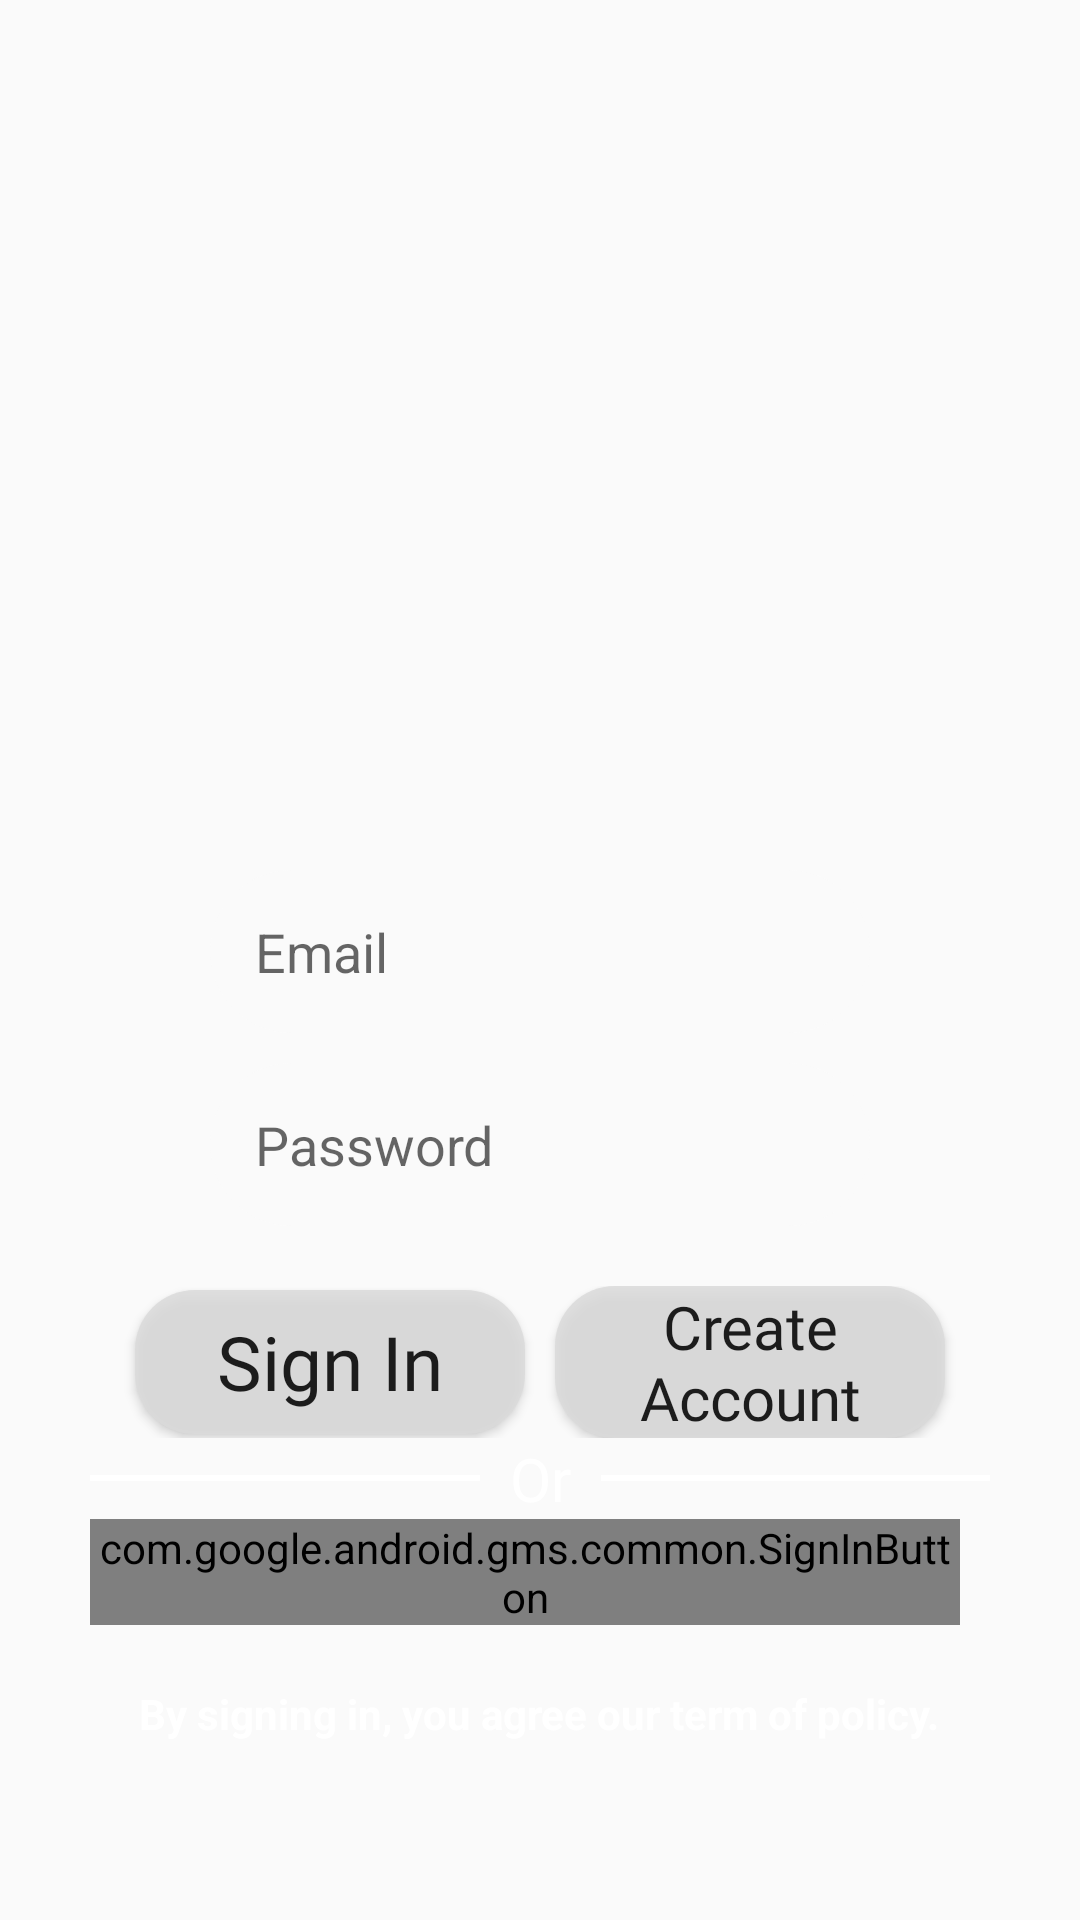

Layout XML and referenced resources for this Android screen:
<!-- AndroidManifest.xml: application theme AppTheme -->
<!-- res/layout/activity_sign_in.xml -->
<?xml version="1.0" encoding="utf-8"?>
<RelativeLayout
    xmlns:android="http://schemas.android.com/apk/res/android"
    xmlns:app="http://schemas.android.com/apk/res-auto"
    xmlns:tools="http://schemas.android.com/tools"
    xmlns:facebook="http://schemas.android.com/apk/res-auto"
    android:layout_width="match_parent"
    android:layout_height="match_parent"
    android:id="@+id/login"
    tools:context=".activity.login.sign_in">

    <ImageView
        android:layout_width="220dp"
        android:layout_height="220dp"
        android:id="@+id/appIcon"
        android:layout_centerHorizontal="true"
        android:layout_marginTop="30dp" />

    <RelativeLayout
        android:layout_width="match_parent"
        android:layout_height="match_parent"
        android:layout_below="@+id/appIcon"
        android:id="@+id/signInLayout"
        android:layout_marginTop="20dp"
        android:layout_marginLeft="30dp"
        android:layout_marginRight="30dp"
        android:layout_marginBottom="30dp">

        <EditText
            android:layout_width="match_parent"
            android:layout_height="wrap_content"
            android:drawableLeft="@drawable/ic_username"
            android:layout_marginLeft="40dp"
            android:layout_marginRight="40dp"
            android:layout_marginTop="20dp"
            android:background="@drawable/password_edittext"
            android:padding="15dp"
            android:hint="@string/SignIn_Email"
            android:maxLines="1"
            android:inputType="textEmailAddress"
            android:textColor="@color/fillIn"
            android:id="@+id/usernameSignIn"/>

        <EditText
            android:layout_width="match_parent"
            android:layout_height="wrap_content"
            android:drawableLeft="@drawable/ic_password"
            android:layout_marginLeft="40dp"
            android:layout_marginTop="10dp"
            android:layout_marginRight="40dp"
            android:background="@drawable/password_edittext"
            android:padding="15dp"
            android:maxLines="1"
            android:inputType="textPassword"
            android:hint="@string/SignIn_password"
            android:textColor="@color/fillIn"
            android:layout_below="@+id/usernameSignIn"
            android:id="@+id/passwordSignIn"/>

        <LinearLayout
            android:layout_width="match_parent"
            android:layout_height="wrap_content"
            android:layout_below="@+id/passwordSignIn"
            android:id="@+id/EmailSignIn"
            android:layout_marginTop="20dp"
            android:gravity="center">

            <Button
                android:layout_width="130dp"
                android:layout_height="wrap_content"
                android:background="@drawable/sign_in"
                android:fontFamily="@font/ceviche_one"
                android:textSize="25dp"
                android:gravity="center"
                android:textAllCaps="false"
                android:layout_below="@+id/passwordSignIn"
                android:id="@+id/signInWithPassword"
                android:text="@string/sign_in"
                android:layout_marginRight="5dp"/>

            <Button
                android:layout_width="130dp"
                android:layout_height="wrap_content"
                android:background="@drawable/sign_in"
                android:fontFamily="@font/ceviche_one"
                android:textSize="20dp"
                android:gravity="center"
                android:textAllCaps="false"
                android:layout_below="@+id/passwordSignIn"
                android:id="@+id/CreateAccount"
                android:text="@string/Create_ac"
                android:layout_marginLeft="5dp"/>

        </LinearLayout>

        <LinearLayout
            android:layout_width="match_parent"
            android:layout_height="wrap_content"
            android:id="@+id/divider"
            android:orientation="horizontal"
            android:gravity="center"
            android:layout_below="@+id/EmailSignIn">

            <View
                android:id="@+id/divider1"
                android:layout_width="150dp"
                android:layout_height="2dp"
                android:background="@android:color/white" />

            <TextView
                android:layout_width="wrap_content"
                android:layout_height="wrap_content"
                android:paddingLeft="10dp"
                android:paddingRight="10dp"
                android:text="Or"
                android:textColor="@android:color/white"
                android:textSize="20dp"
                app:fontFamily="@font/finger_paint" />

            <View
                android:id="@+id/divider2"
                android:layout_width="150dp"
                android:layout_height="2dp"
                android:background="@android:color/white" />

        </LinearLayout>

        <LinearLayout
            android:layout_width="match_parent"
            android:layout_height="wrap_content"
            android:orientation="vertical"
            android:layout_below="@id/divider">

            <LinearLayout
                android:layout_width="match_parent"
                android:layout_height="wrap_content"
                android:orientation="horizontal"
                android:gravity="center">

                <com.google.android.gms.common.SignInButton
                    android:layout_width="wrap_content"
                    android:layout_height="wrap_content"
                    android:id="@+id/googleSignIn"
                    android:layout_below="@+id/divider"
                    android:layout_marginRight="10dp"/>

            </LinearLayout>

            <TextView
                android:id="@+id/TermOfPolicySignIn"
                android:layout_width="wrap_content"
                android:layout_height="wrap_content"
                android:text="@string/TermOfPolicy_SignIn"
                android:layout_gravity="center"
                android:gravity="center"
                android:textColor="@android:color/white"
                android:layout_marginTop="20dp"
                android:textStyle="bold"/>

        </LinearLayout>

    </RelativeLayout>

</RelativeLayout>
<!-- resources referenced by this layout -->
<resources>
  <color name="fillIn">#ED3C3B3B</color>
  <!-- drawable password_edittext (drawable) -->
  <?xml version="1.0" encoding="utf-8"?>
  <shape xmlns:android="http://schemas.android.com/apk/res/android"
      android:shape="rectangle">
  
      <corners android:radius="50dp"/>
      <solid android:color="@color/passwordField"/>
  
  </shape>
  <!-- drawable sign_in (drawable) -->
  <?xml version="1.0" encoding="utf-8"?>
  <shape xmlns:android="http://schemas.android.com/apk/res/android"
      android:shape="rectangle">
      <corners android:radius="20dp"/>
      <solid android:color="@color/signInButton"/>
  </shape>
  <string name="Create_ac">Create Account</string>
  <string name="SignIn_Email">Email</string>
  <string name="SignIn_password">Password</string>
  <string name="TermOfPolicy_SignIn">By signing in, you agree our term of policy.</string>
  <string name="sign_in">Sign In</string>
  <style name="AppTheme" parent="Theme.AppCompat.Light.NoActionBar">
          
          <item name="colorPrimary">@color/colorPrimary</item>
          <item name="colorPrimaryDark">@color/colorPrimaryDark</item>
          <item name="colorAccent">@color/colorAccent</item>
          <item name="backgroundColor">@color/colorWhite</item>
          <item name="textColor">@color/colorBlack</item>
          <item name="tintColor">@color/colorBlack</item>
          <item name="android:windowAnimationStyle">@style/WindowAnimationTransition</item>
      </style>
  <color name="passwordField">#97FAFAFA</color>
  <color name="signInButton">#DADBDBDB</color>
  <color name="colorPrimary">#FFB95F</color>
  <color name="colorPrimaryDark">#754200</color>
  <color name="colorAccent">#FFA331</color>
  <color name="colorWhite">#FFFFFF</color>
  <color name="colorBlack">#000000</color>
  <style name="WindowAnimationTransition">
          <item name="android:windowEnterAnimation">@anim/fadein</item>
          <item name="android:windowExitAnimation">@anim/fadeout</item>
      </style>
</resources>
